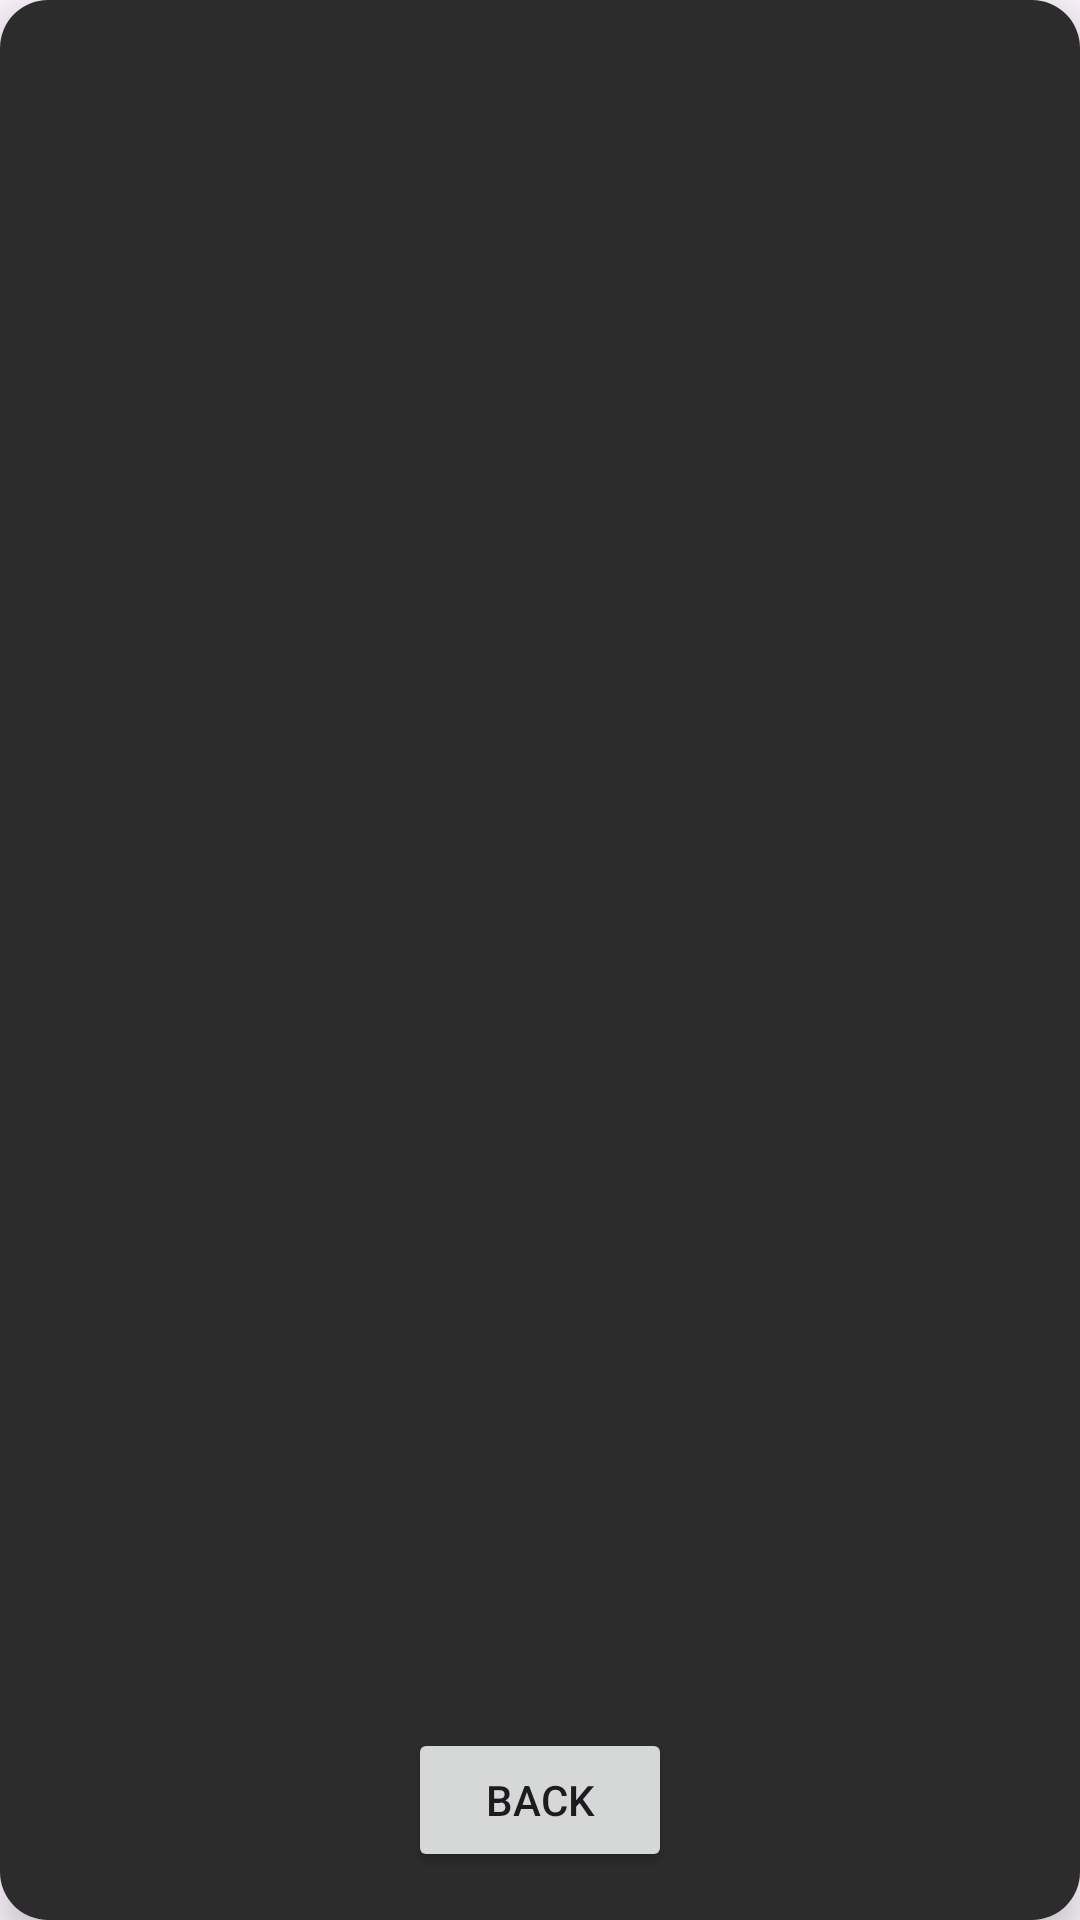

Write the Android layout XML for this screen, with the resource values it uses.
<!-- AndroidManifest.xml: application theme Theme.KvartStone -->
<!-- res/layout/fragment_card_detail.xml -->
<?xml version="1.0" encoding="utf-8"?>
<androidx.cardview.widget.CardView xmlns:android="http://schemas.android.com/apk/res/android"
    xmlns:app="http://schemas.android.com/apk/res-auto"
    xmlns:tools="http://schemas.android.com/tools"
    android:layout_width="300dp"
    android:layout_height="420dp"
    android:layout_gravity="center"
    app:cardCornerRadius="16dp"
    app:cardElevation="8dp">

    <LinearLayout
        android:layout_width="match_parent"
        android:layout_height="match_parent"
        android:orientation="vertical"
        android:background="#2C2C2C"
        android:padding="16dp">

        <TextView
            android:id="@+id/cardDetailName"
            android:layout_width="match_parent"
            android:layout_height="wrap_content"
            android:gravity="center"
            android:textColor="@android:color/white"
            android:textSize="20sp"
            android:textStyle="bold"
            tools:text="Stonetusk Boar" />

        <ImageView
            android:id="@+id/cardDetailImage"
            android:layout_width="match_parent"
            android:layout_height="180dp"
            android:layout_marginTop="8dp"
            android:scaleType="fitCenter"
            tools:src="@drawable/ic_card_minion_generic" />

        <TextView
            android:id="@+id/cardDetailDescription"
            android:layout_width="match_parent"
            android:layout_height="0dp"
            android:layout_weight="1"
            android:layout_marginTop="8dp"
            android:gravity="center"
            android:textColor="#D3D3D3"
            android:textSize="14sp"
            tools:text="This minion has a powerful Charge ability." />

        <LinearLayout
            android:id="@+id/cardDetailStatsContainer"
            android:layout_width="wrap_content"
            android:layout_height="wrap_content"
            android:orientation="horizontal"
            android:layout_gravity="center_horizontal"
            android:visibility="gone"
            tools:visibility="visible">

            <TextView
                android:id="@+id/cardDetailAttack"
                android:layout_width="wrap_content"
                android:layout_height="wrap_content"
                android:textColor="@color/attack_red"
                android:textSize="18sp"
                android:textStyle="bold"
                tools:text="Attack: 1" />

            <TextView
                android:id="@+id/cardDetailHealth"
                android:layout_width="wrap_content"
                android:layout_height="wrap_content"
                android:layout_marginStart="24dp"
                android:textColor="@color/healthy_green"
                android:textSize="18sp"
                android:textStyle="bold"
                tools:text="Health: 1" />
        </LinearLayout>

        <Button
            android:id="@+id/backButton"
            android:layout_width="wrap_content"
            android:layout_height="wrap_content"
            android:text="Back"
            android:layout_gravity="center_horizontal"
            android:layout_marginTop="16dp"/>
    </LinearLayout>
</androidx.cardview.widget.CardView>
<!-- resources referenced by this layout -->
<resources>
  <color name="attack_red">#EF4444</color>
  <color name="healthy_green">#10B981</color>
  <style name="Theme.KvartStone" parent="Theme.Material3.DayNight.NoActionBar" />
</resources>
